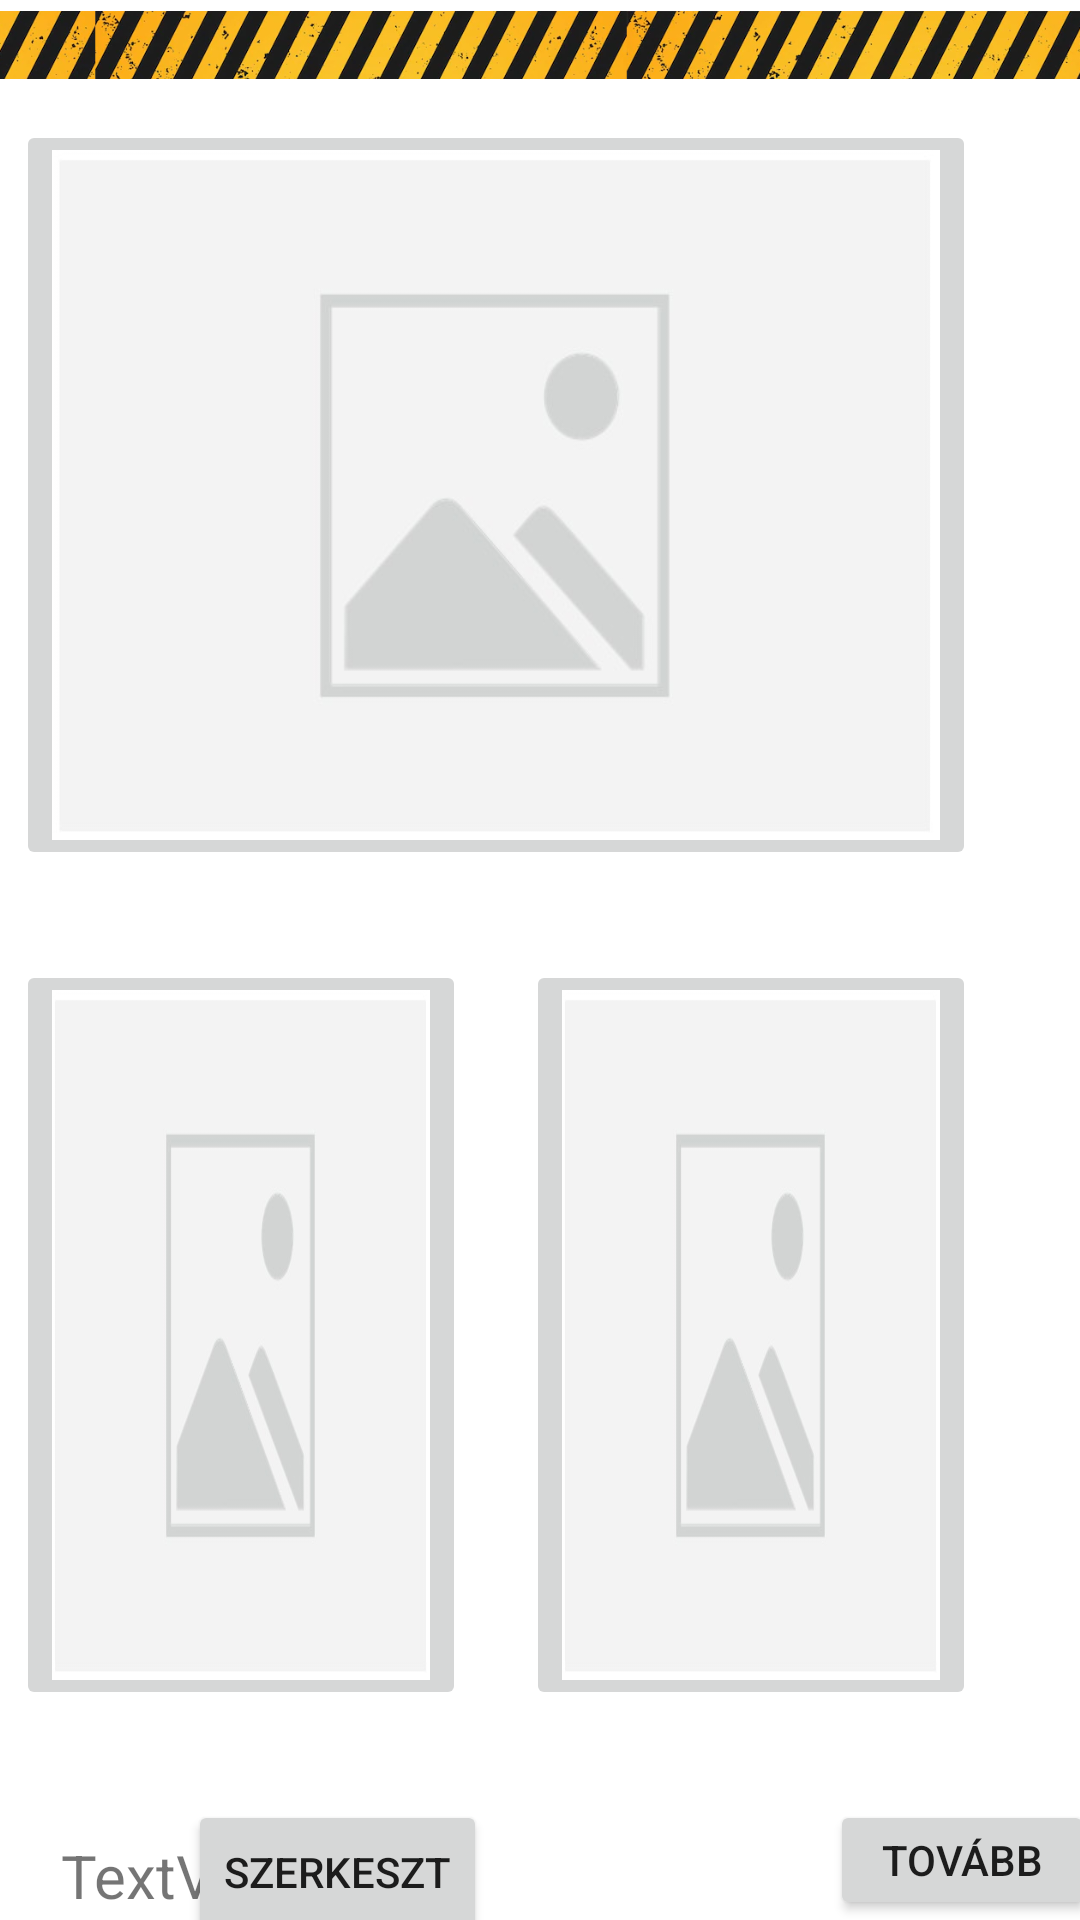

Android layout source for this screen:
<!-- AndroidManifest.xml: application theme Theme.Fotoalbum -->
<!-- res/layout/activity_fharom_kepes_oldal.xml -->
<?xml version="1.0" encoding="utf-8"?>
<androidx.constraintlayout.widget.ConstraintLayout xmlns:android="http://schemas.android.com/apk/res/android"
    xmlns:app="http://schemas.android.com/apk/res-auto"
    xmlns:tools="http://schemas.android.com/tools"
    android:layout_width="match_parent"
    android:layout_height="match_parent"
    tools:context=".fotokonyv_oldalak.F_harom_kepes_oldal">

    <LinearLayout
        android:id="@+id/lf3_1"
        android:layout_width="wrap_content"
        android:layout_height="match_parent"
        android:layout_marginStart="60dp"
        android:layout_marginTop="20dp"
        android:layout_marginEnd="25dp"
        android:layout_marginBottom="40dp"
        app:layout_constraintBottom_toBottomOf="parent"
        app:layout_constraintEnd_toEndOf="parent"
        app:layout_constraintHorizontal_bias="1.0"
        app:layout_constraintStart_toStartOf="parent"
        app:layout_constraintTop_toTopOf="parent"
        app:layout_constraintVertical_bias="0.0">

        <LinearLayout
            android:id="@+id/lf3_3"
            android:layout_width="wrap_content"
            android:layout_height="wrap_content"
            android:layout_marginTop="10dp"
            android:layout_marginBottom="10dp"
            android:orientation="vertical">

            <ImageButton
                android:id="@+id/imageButtonf3kepes_1_1"
                android:layout_width="match_parent"
                android:layout_height="300dp"
                android:layout_marginLeft="10dp"
                android:layout_marginTop="10dp"
                android:layout_marginRight="10dp"
                android:layout_marginBottom="10dp"
                android:layout_weight="1"
                android:scaleType="fitXY"
                app:srcCompat="@drawable/img" />

            <LinearLayout
                android:id="@+id/lf3_2"
                android:layout_width="wrap_content"
                android:layout_height="wrap_content"
                android:layout_marginTop="10dp"
                android:layout_marginBottom="10dp"
                android:orientation="horizontal">

                <ImageButton
                    android:id="@+id/imageButtonf3kepes_1_2"
                    android:layout_width="150dp"
                    android:layout_height="250dp"
                    android:layout_marginLeft="10dp"
                    android:layout_marginTop="10dp"
                    android:layout_marginRight="10dp"
                    android:layout_marginBottom="10dp"
                    android:layout_weight="1"
                    android:scaleType="fitXY"
                    app:srcCompat="@drawable/img" />

                <ImageButton
                    android:id="@+id/imageButtonf3kepes_1_3"
                    android:layout_width="150dp"
                    android:layout_height="250dp"
                    android:layout_marginLeft="10dp"
                    android:layout_marginTop="10dp"
                    android:layout_marginRight="10dp"
                    android:layout_marginBottom="10dp"
                    android:layout_weight="1"
                    android:scaleType="fitXY"
                    app:srcCompat="@drawable/img" />
            </LinearLayout>


        </LinearLayout>
    </LinearLayout>

    <Button
        android:id="@+id/btnf3kepes_1"
        android:layout_width="wrap_content"
        android:layout_height="40dp"
        android:layout_weight="1"
        android:onClick="showPopup"
        android:text="Oldal hozzáadása"
        android:visibility="invisible"
        android:enabled="false"
        app:layout_constraintBottom_toBottomOf="parent"
        app:layout_constraintEnd_toEndOf="parent"
        app:layout_constraintHorizontal_bias="0.616"
        app:layout_constraintStart_toStartOf="parent" />

    <Button
        android:id="@+id/btnf3kepes_2"
        android:layout_width="wrap_content"
        android:layout_height="40dp"
        android:text="Tovább"
        app:layout_constraintBottom_toBottomOf="parent"
        app:layout_constraintEnd_toEndOf="parent"
        app:layout_constraintHorizontal_bias="0.616"
        app:layout_constraintStart_toEndOf="@+id/btnf3kepes_1" />
    <TextView
        android:id="@+id/textView8"
        android:layout_width="wrap_content"
        android:layout_height="wrap_content"
        android:layout_marginTop="10dp"
        android:text="TextView"
        android:textSize="20sp"
        app:layout_constraintBottom_toBottomOf="parent"
        app:layout_constraintEnd_toStartOf="@+id/btnf3kepes_1"
        app:layout_constraintStart_toStartOf="parent"
        app:layout_constraintTop_toBottomOf="@+id/lf3_1" />

    <Button
        android:id="@+id/FHArom_kepes_oldal_szerkeszt"
        android:layout_width="wrap_content"
        android:layout_height="wrap_content"
        android:text="Szerkeszt"
        app:layout_constraintEnd_toStartOf="@+id/btnf3kepes_1"
        app:layout_constraintStart_toEndOf="@+id/textView8"
        app:layout_constraintTop_toBottomOf="@+id/lf3_1" />
    <ImageView
        android:id="@+id/imageView3"
        android:layout_width="1000dp"
        android:layout_height="30dp"
        android:src="@drawable/under"

        app:layout_constraintEnd_toEndOf="parent"
        app:layout_constraintStart_toStartOf="parent"
        app:layout_constraintTop_toTopOf="parent"
        tools:srcCompat="@drawable/under" />

</androidx.constraintlayout.widget.ConstraintLayout>
<!-- resources referenced by this layout -->
<resources>
  <!-- drawable img: png bitmap (drawable, 627821 bytes) -->
  <!-- drawable under: png bitmap (drawable, 99030 bytes) -->
  <style name="Theme.Fotoalbum" parent="Theme.MaterialComponents.DayNight.DarkActionBar">
          
          <item name="colorPrimary">#014baa</item>
          <item name="colorPrimaryVariant">@color/purple_700</item>
          <item name="colorOnPrimary">@color/white</item>
          
          <item name="colorSecondary">@color/teal_200</item>
          <item name="colorSecondaryVariant">@color/teal_700</item>
          <item name="colorOnSecondary">@color/black</item>
          
          <item name="android:statusBarColor" tools:targetApi="l">?attr/colorPrimaryVariant</item>
          
      </style>
  <color name="purple_700">#FF3700B3</color>
  <color name="white">#FFFFFFFF</color>
  <color name="teal_200">#FF03DAC5</color>
  <color name="teal_700">#FF018786</color>
  <color name="black">#FF000000</color>
</resources>
